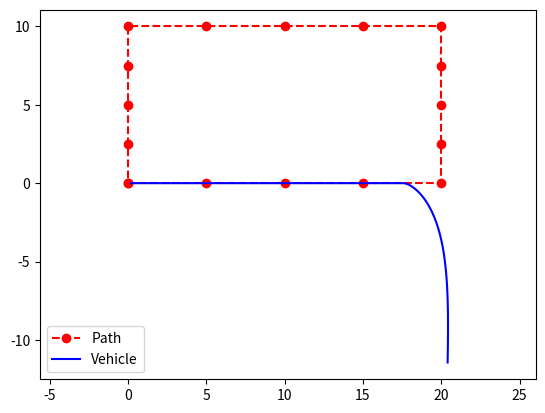
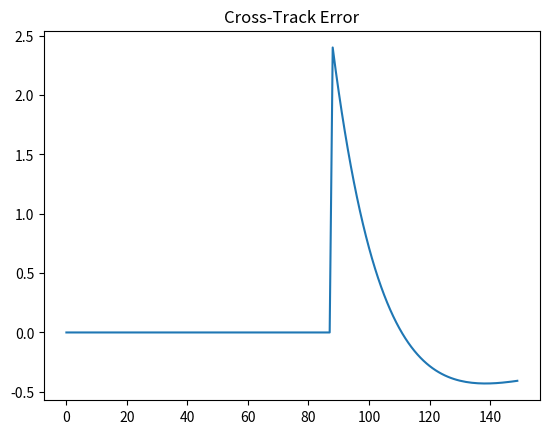
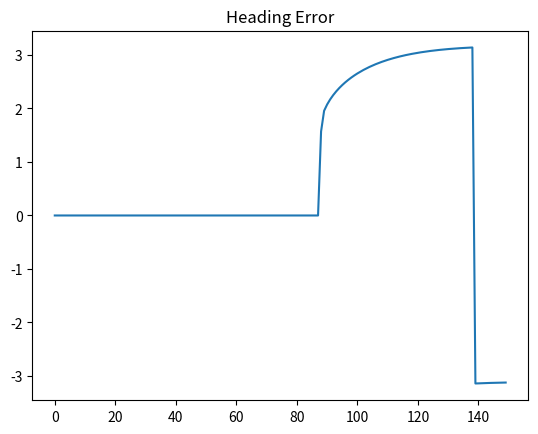
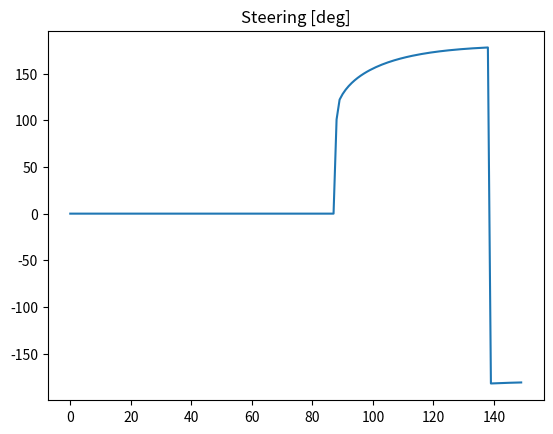

Recreate these plots in Python, in order.
"""
Created on Mon Oct  6 13:49:04 2025

[redacted]
"""

import numpy as np
import matplotlib.pyplot as plt


# --- Vehicle Model ---

class BicycleModel:

    def __init__(self, L=2.7, dt=0.02, x0=0, y0=0, theta0=0):
        self.L = L
        self.dt = dt
        self.state = np.array([x0, y0, theta0]) # [x, y, theta]

    def derivatives(self, state, delta, v): 
        x, y, th = state
        dx = v * np.cos(th)
        dy = v * np.sin(th)
        dth = v / self.L * np.tan(delta)
        return np.array([dx, dy, dth])

    def rk4_step(self, delta, v):
        s = self.state
        f = self.derivatives
        dt = self.dt
        
        k1 = f(s, delta, v)
        k2 = f(s + 0.5*dt*k1, delta, v)
        k3 = f(s + 0.5*dt*k2, delta, v)
        k4 = f(s + dt*k3, delta, v)
        
        self.state = s + dt*(k1+2*k2+2*k3+k4)/6
        self.state[2] = (self.state[2] + np.pi) % (2*np.pi) - np.pi
        return self.state


# --- Stanley Controller ---

class StanleyController:
    def __init__(self, k=0.8):
        self.k = k

    def control(self, state, path, v):
        x, y, th = state
        
        # Finn nærmeste punkt
        dists = np.sum((path - np.array([x,y]))**2, axis=1)
        i = np.argmin(dists)
        target = path[min(i+1, len(path)-1)]
        path_dir = np.arctan2(target[1]-path[i,1], target[0]-path[i,0])
        
        # Cross-track error (sign via kryssprodukt)
        dx, dy = x-path[i,0], y-path[i,1]
        v_path = np.array([np.cos(path_dir), np.sin(path_dir)])
        e = np.cross(np.r_[v_path,0], np.r_[dx,dy,0])[2]
        psi_err = (path_dir - th + np.pi)%(2*np.pi)-np.pi
        delta = psi_err + np.arctan2(self.k*e, v)
        return delta, e, psi_err

# --- Demo ---

if __name__ == "__main__":

    # Lag veipunkter (rektangel)
    waypoints = np.array([[0,0],[5, 0],[10,0],[15,0],[20,0],[20,2.5],[20,5],[20,7.5],[20,10],[15,10],[10,10],[5,10],[0,10],[0,7.5],[0,5],[0,2.5],[0,0]])

    model = BicycleModel()
    ctrl = StanleyController(k=0.8)

    v = 10.0
    log = {"x":[],"y":[],"cte":[],"psi":[],"delta":[]}
    
    for _ in range(150):
        delta, e, psi = ctrl.control(model.state, waypoints, v)
        x,y,th = model.rk4_step(delta, v)

        log["x"].append(x); log["y"].append(y)
        log["cte"].append(e); log["psi"].append(psi); log["delta"].append(delta)


# Plott

plt.figure(); plt.plot(waypoints[:,0], waypoints[:,1],'ro--',label="Path")
plt.plot(log["x"], log["y"],'b',label="Vehicle"); plt.legend(); plt.axis("equal")

plt.figure(); plt.plot(log["cte"]); plt.title("Cross-Track Error")
plt.figure(); plt.plot(log["psi"]); plt.title("Heading Error")
plt.figure(); plt.plot(np.rad2deg(log["delta"])); plt.title("Steering [deg]")
plt.show()